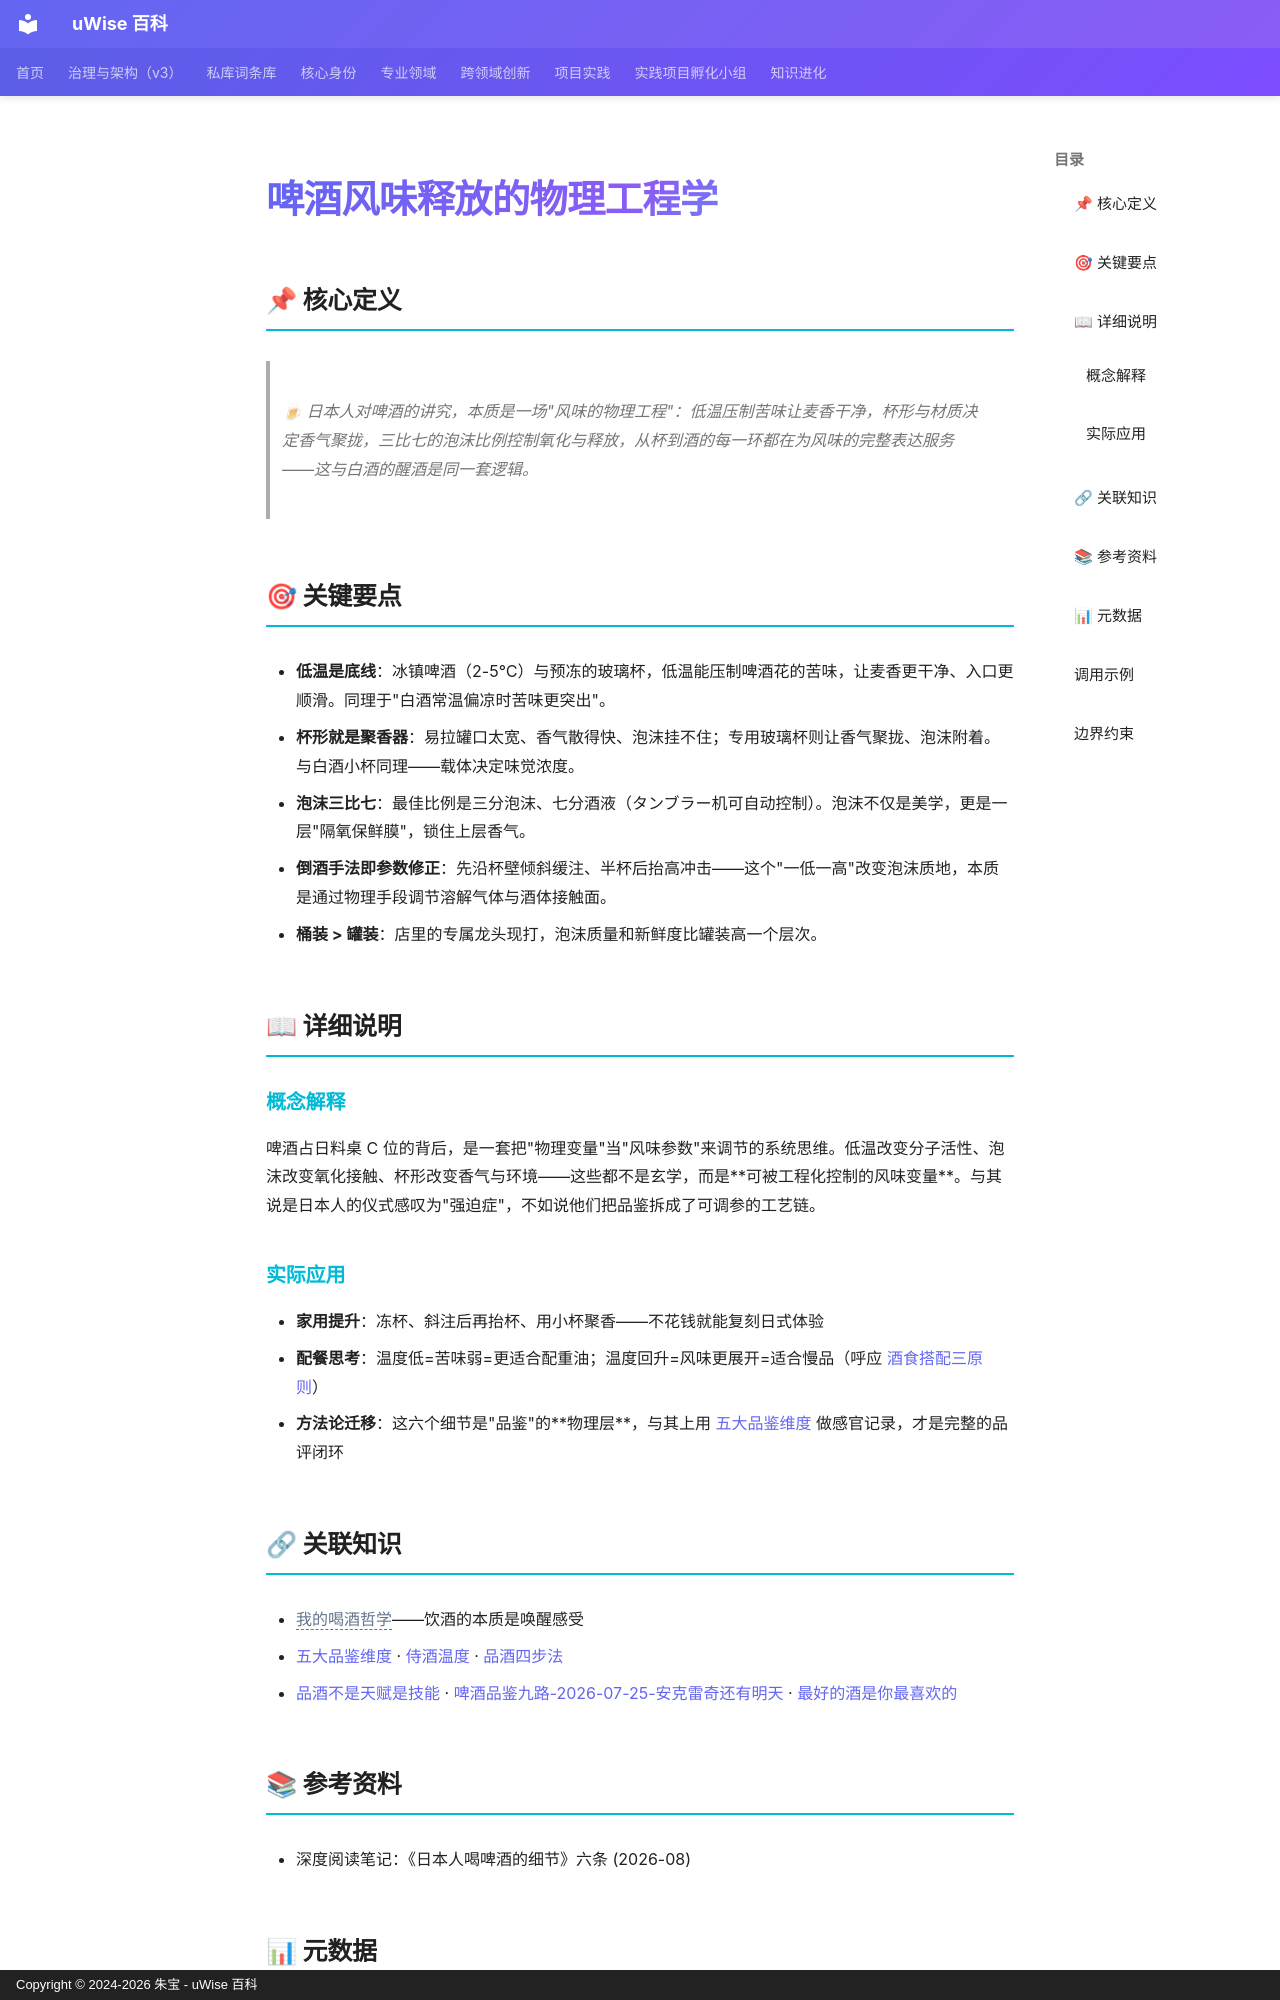

repository: zhubao315/uWise · page: vault-encyclopedia/md-00220e31/index.html · generator: mkdocs · copyright: Copyright © 2024-2026 朱宝 - uWise 百科

---
title: "啤酒风味释放的物理工程学"
description: "🍺 日本人对啤酒的讲究，本质是一场\"风味的物理工程\"：低温压制苦味让麦香干净，杯形与材质决定香气聚拢，三比七的泡沫比例控制氧化与释放，从杯到酒的每一环都在为风味的完整表达服务——这与白酒的醒酒是同一套逻辑。"
---

# 啤酒风味释放的物理工程学

## 📌 核心定义

> 🍺 日本人对啤酒的讲究，本质是一场"风味的物理工程"：低温压制苦味让麦香干净，杯形与材质决定香气聚拢，三比七的泡沫比例控制氧化与释放，从杯到酒的每一环都在为风味的完整表达服务——这与白酒的醒酒是同一套逻辑。

## 🎯 关键要点

- **低温是底线**：冰镇啤酒（2-5℃）与预冻的玻璃杯，低温能压制啤酒花的苦味，让麦香更干净、入口更顺滑。同理于"白酒常温偏凉时苦味更突出"。
- **杯形就是聚香器**：易拉罐口太宽、香气散得快、泡沫挂不住；专用玻璃杯则让香气聚拢、泡沫附着。与白酒小杯同理——载体决定味觉浓度。
- **泡沫三比七**：最佳比例是三分泡沫、七分酒液（タンブラー机可自动控制）。泡沫不仅是美学，更是一层"隔氧保鲜膜"，锁住上层香气。
- **倒酒手法即参数修正**：先沿杯壁倾斜缓注、半杯后抬高冲击——这个"一低一高"改变泡沫质地，本质是通过物理手段调节溶解气体与酒体接触面。
- **桶装 > 罐装**：店里的专属龙头现打，泡沫质量和新鲜度比罐装高一个层次。

## 📖 详细说明

### 概念解释
啤酒占日料桌 C 位的背后，是一套把"物理变量"当"风味参数"来调节的系统思维。低温改变分子活性、泡沫改变氧化接触、杯形改变香气与环境——这些都不是玄学，而是**可被工程化控制的风味变量**。与其说是日本人的仪式感叹为"强迫症"，不如说他们把品鉴拆成了可调参的工艺链。

### 实际应用

- **家用提升**：冻杯、斜注后再抬杯、用小杯聚香——不花钱就能复刻日式体验
- **配餐思考**：温度低=苦味弱=更适合配重油；温度回升=风味更展开=适合慢品（呼应 [酒食搭配三原则](../md-71e18a4c/)）
- **方法论迁移**：这六个细节是"品鉴"的**物理层**，与其上用 [五大品鉴维度](../md-b8624744/) 做感官记录，才是完整的品评闭环

## 🔗 关联知识

- <span class="uw-unresolved" data-target="我的喝酒哲学" title="未解析的双链目标：我的喝酒哲学">我的喝酒哲学</span>——饮酒的本质是唤醒感受
- [五大品鉴维度](../md-b8624744/) · [侍酒温度](../md-9876242e/) · [品酒四步法](../md-3f5c5381/)
- [品酒不是天赋是技能](../md-b35e6c91/) · [啤酒品鉴九路-2026-07-25-安克雷奇还有明天](../entry-ebd1d87c/) · [最好的酒是你最喜欢的](../md-d2328d7c/)

## 📚 参考资料

- 深度阅读笔记：《日本人喝啤酒的细节》六条 (2026-08)
